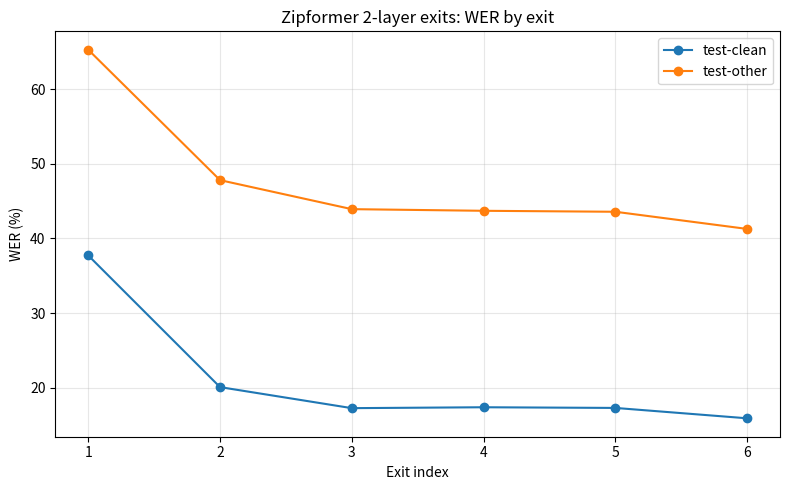
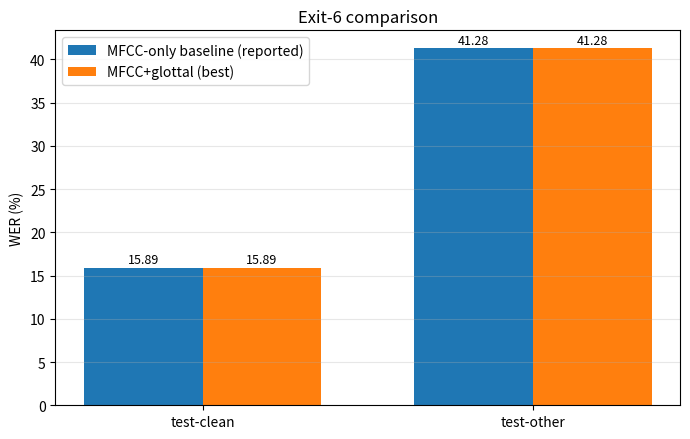
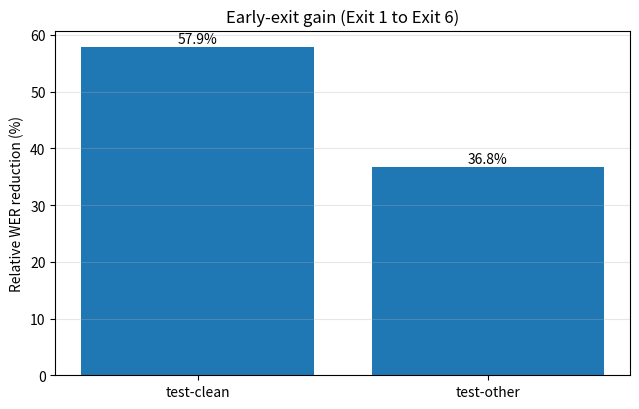

Here is the Python script that generated these plots, in order:
#!/usr/bin/env python3
"""Generate concise plots for the glottal+MFCC presentation."""

from pathlib import Path

import matplotlib.pyplot as plt
import numpy as np


def main():
    out_dir = Path("presentation_assets")
    out_dir.mkdir(parents=True, exist_ok=True)

    exits = np.array([1, 2, 3, 4, 5, 6])
    wer_clean = np.array([37.72, 20.07, 17.25, 17.37, 17.28, 15.89])
    wer_other = np.array([65.30, 47.82, 43.93, 43.71, 43.58, 41.28])

    # Plot 1: WER by exit (best reported run with glottal+MFCC)
    plt.figure(figsize=(8, 5))
    plt.plot(exits, wer_clean, marker="o", label="test-clean")
    plt.plot(exits, wer_other, marker="o", label="test-other")
    plt.xticks(exits)
    plt.xlabel("Exit index")
    plt.ylabel("WER (%)")
    plt.title("Zipformer 2-layer exits: WER by exit")
    plt.grid(True, alpha=0.3)
    plt.legend()
    plt.tight_layout()
    plt.savefig(out_dir / "wer_by_exit_glottal_mfcc.png", dpi=160)
    plt.close()

    # Plot 2: Exit-6 comparison with MFCC-only baseline (reported as equal)
    labels = ["test-clean", "test-other"]
    glottal_mfcc = np.array([15.89, 41.28])
    mfcc_only = np.array([15.89, 41.28])
    x = np.arange(len(labels))
    width = 0.36

    plt.figure(figsize=(7, 4.5))
    plt.bar(x - width / 2, mfcc_only, width, label="MFCC-only baseline (reported)")
    plt.bar(x + width / 2, glottal_mfcc, width, label="MFCC+glottal (best)")
    for i, v in enumerate(mfcc_only):
        plt.text(i - width / 2, v + 0.5, f"{v:.2f}", ha="center", fontsize=9)
    for i, v in enumerate(glottal_mfcc):
        plt.text(i + width / 2, v + 0.5, f"{v:.2f}", ha="center", fontsize=9)
    plt.xticks(x, labels)
    plt.ylabel("WER (%)")
    plt.title("Exit-6 comparison")
    plt.grid(True, axis="y", alpha=0.3)
    plt.legend()
    plt.tight_layout()
    plt.savefig(out_dir / "wer_comparison_exit6.png", dpi=160)
    plt.close()

    # Plot 3: Relative improvement from exit 1 to exit 6
    rel_clean = (wer_clean[0] - wer_clean[-1]) / wer_clean[0] * 100.0
    rel_other = (wer_other[0] - wer_other[-1]) / wer_other[0] * 100.0

    plt.figure(figsize=(6.5, 4.2))
    vals = [rel_clean, rel_other]
    plt.bar(["test-clean", "test-other"], vals)
    for i, v in enumerate(vals):
        plt.text(i, v + 0.7, f"{v:.1f}%", ha="center", fontsize=10)
    plt.ylabel("Relative WER reduction (%)")
    plt.title("Early-exit gain (Exit 1 to Exit 6)")
    plt.grid(True, axis="y", alpha=0.3)
    plt.tight_layout()
    plt.savefig(out_dir / "exit_gain_relative.png", dpi=160)
    plt.close()

    print(f"Saved plots in {out_dir}")


if __name__ == "__main__":
    main()
